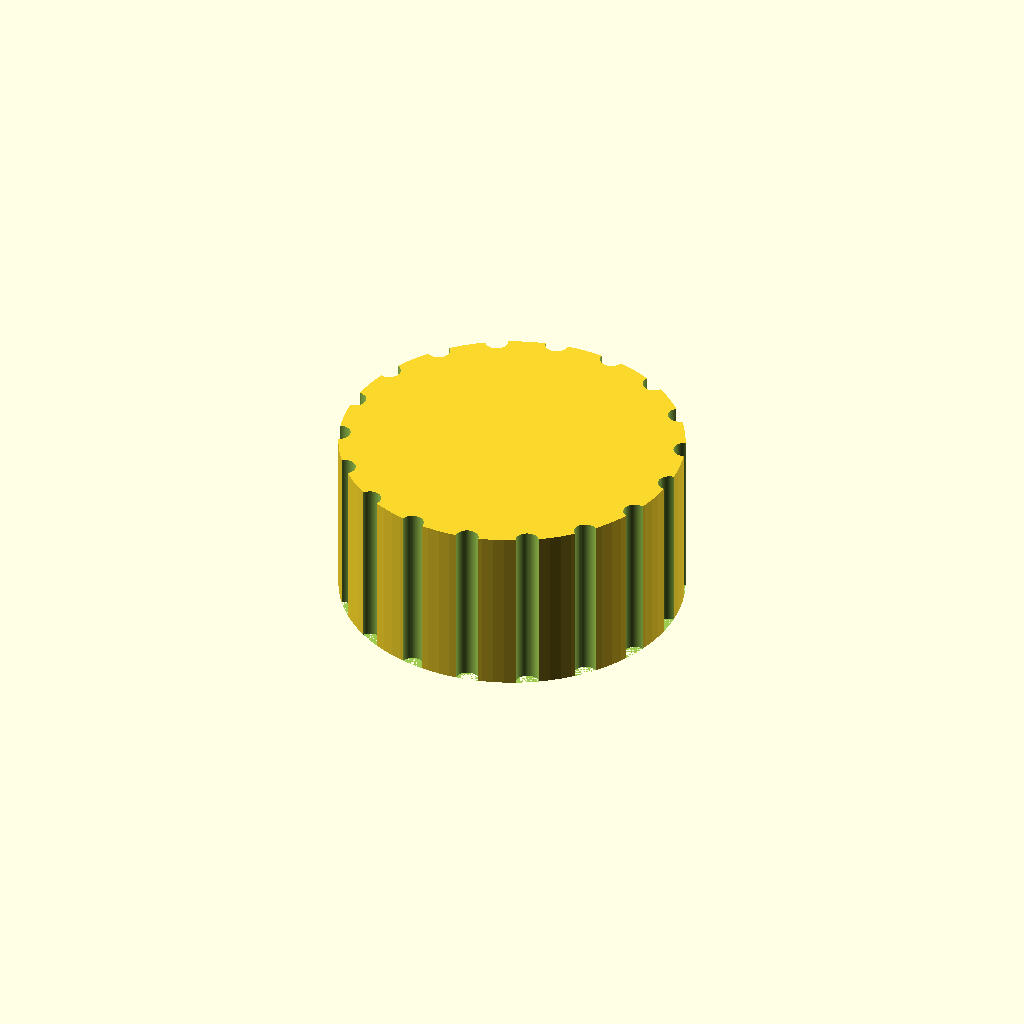
Cell 1: rendered with the file's own defaults.
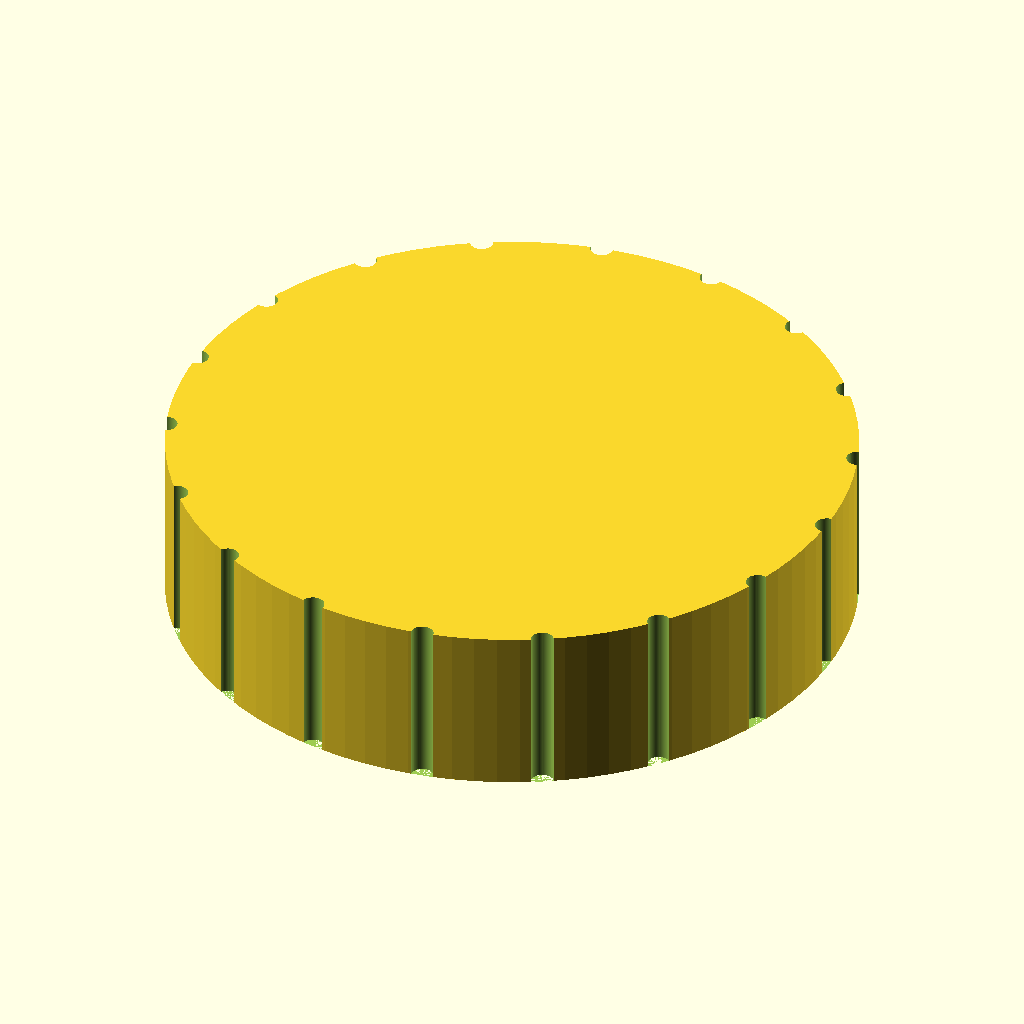
Cell 2 — knob_d set to 60, the other parameters unchanged.
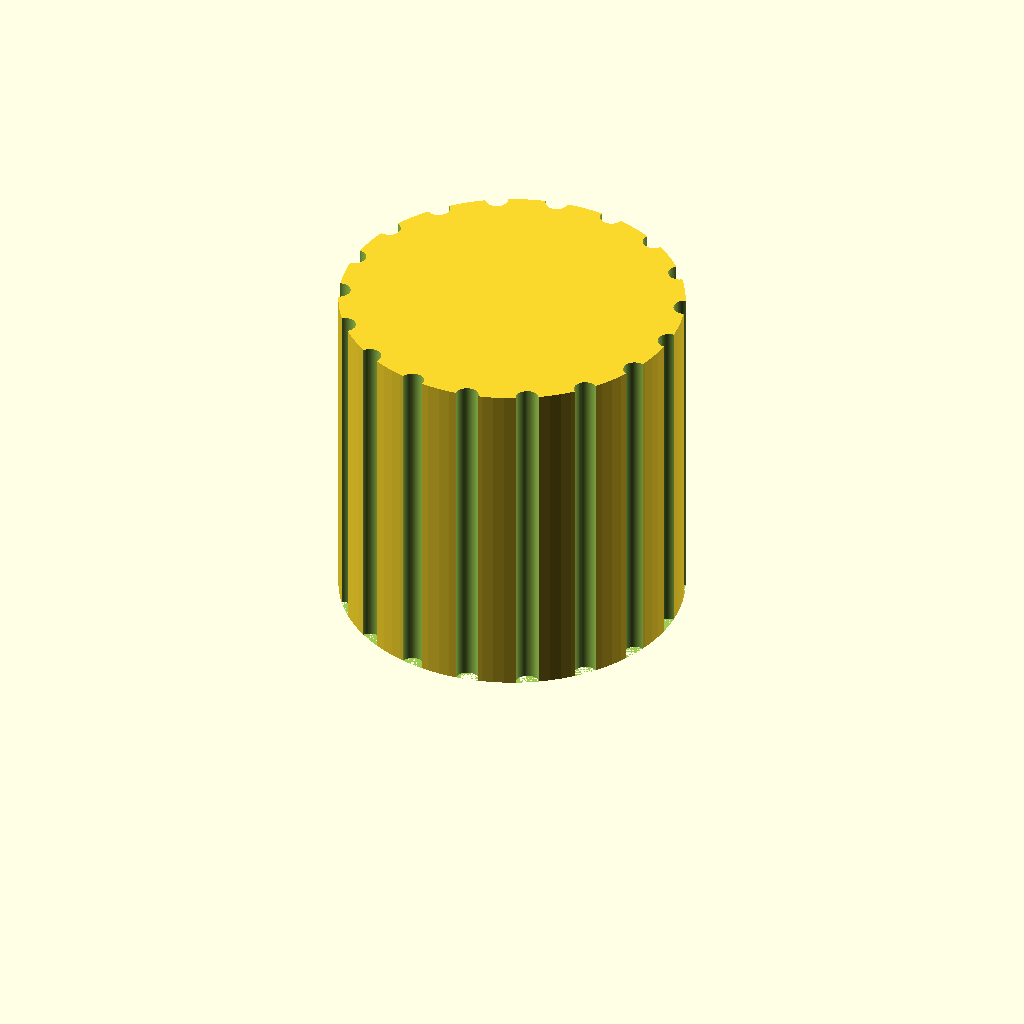
Cell 3 — knob_h set to 30, the other parameters unchanged.
One fixed orthographic camera (rotation 55°, 0°, 25°; colour scheme Cornfield) for every cell.
Source of the model, bench/results/gpu-v9s1-h1-g8/code/scadcoder-v9s1/dshaft_knob_6mm_s1_a0.scad:
// Replacement knob for a hotplate stirrer with a 6 mm D-shaft
// Print orientation: bottom face (with D-bore) on the bed at z = 0

$fn = 96;

// --- Knob dimensions ---
knob_d      = 30;   // knob diameter
knob_h      = 15;   // knob height

// --- D-shaped blind bore ---
bore_d      = 6.2;  // bore diameter
bore_depth  = 12;   // bore depth from bottom face
bore_flat   = 4.7;  // distance from flat to opposite side of circle

// --- Grip grooves ---
groove_n    = 18;   // number of grip grooves
groove_d    = 2;    // groove diameter (half-cylinder)

// --- Pointer groove ---
pointer_w   = 1.5;  // pointer groove width
pointer_d   = 1;    // pointer groove depth

// --- Cutting overlap ---
eps         = 0.5;  // extension past faces to avoid coplanar surfaces

module d_bore() {
    // 6.2 mm circle, radius 3.1 mm
    // flat on the -X side, extending to -bore_flat
    // circle centred at (bore_flat - 3.1, 0), running from -3.1 to +3.1 in X
    rotate([0, 0, 90])
        linear_extrude(height = bore_depth + eps)
            circle(r = bore_d / 2, $fn = 64);
}

module grip_grooves() {
    for (i = [0 : groove_n - 1]) {
        rotate([0, 0, i * 360 / groove_n])
            translate([knob_d / 2, 0, 0])
                cylinder(d = groove_d, h = knob_h + eps, $fn = 64);
    }
}

module pointer_groove() {
    // runs from the centre to the outer edge on the -X side
    translate([-knob_d / 2 - eps, 0, pointer_d])
        rotate([0, 90, 0])
            cylinder(r = pointer_w, h = knob_d / 2 + eps, $fn = 64);
}

difference() {
    // main body
    cylinder(d = knob_d, h = knob_h);

    // D-shaped blind bore
    d_bore();

    // grip grooves
    grip_grooves();

    // pointer groove
    pointer_groove();
}
Customizer parameters (derived from the source; name, type, default, range or options):
knob_d: number, default 30
knob_h: number, default 15
bore_d: number, default 6.2
bore_depth: number, default 12
bore_flat: number, default 4.7
groove_n: number, default 18
groove_d: number, default 2
pointer_w: number, default 1.5
pointer_d: number, default 1
eps: number, default 0.5
